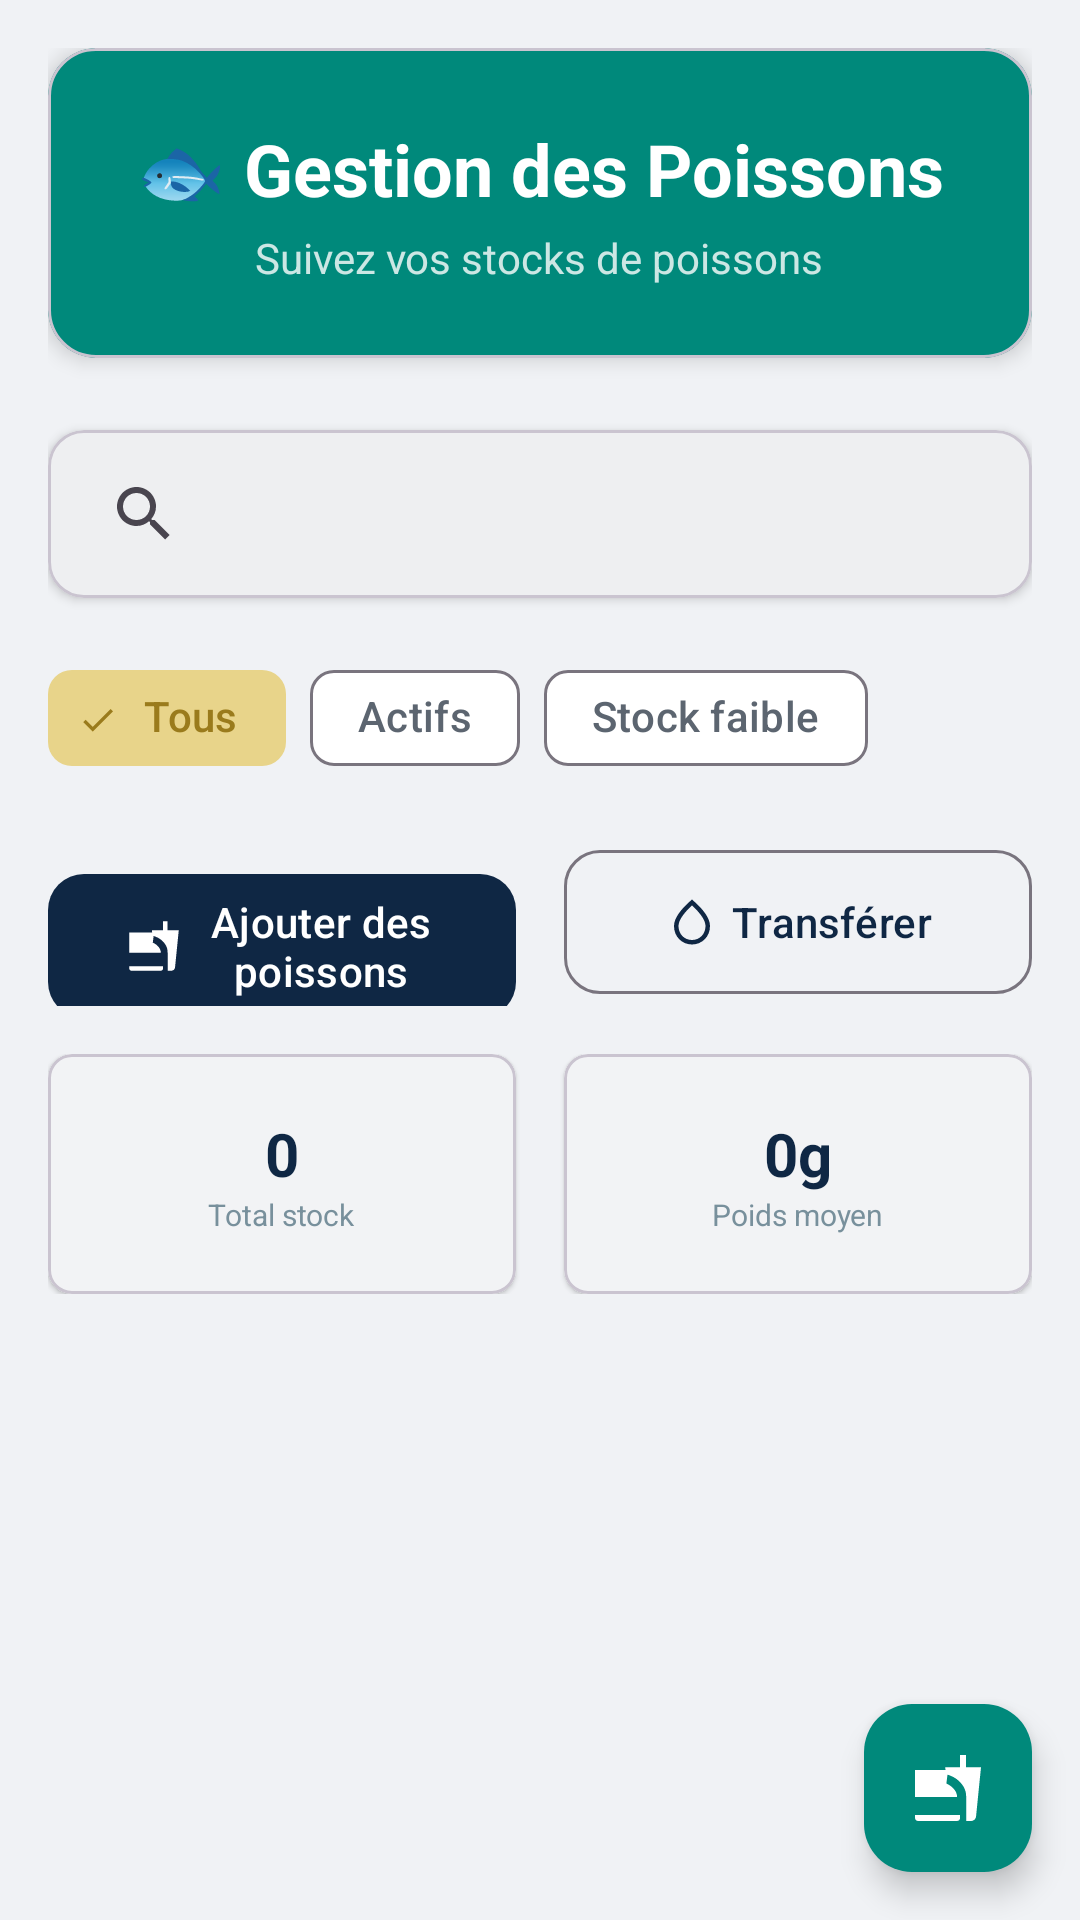

Write the Android layout XML for this screen, with the resource values it uses.
<!-- AndroidManifest.xml: application theme Theme.Piscicultureapp -->
<!-- res/layout/fragment_poisson.xml -->
<?xml version="1.0" encoding="utf-8"?>
<androidx.coordinatorlayout.widget.CoordinatorLayout 
    xmlns:android="http://schemas.android.com/apk/res/android"
    xmlns:app="http://schemas.android.com/apk/res-auto"
    android:layout_width="match_parent"
    android:layout_height="match_parent">

    <androidx.core.widget.NestedScrollView
        android:layout_width="match_parent"
        android:layout_height="match_parent"
        android:fillViewport="true">

        <LinearLayout
            android:layout_width="match_parent"
            android:layout_height="wrap_content"
            android:orientation="vertical"
            android:padding="16dp">

            
            <com.google.android.material.card.MaterialCardView
                android:layout_width="match_parent"
                android:layout_height="wrap_content"
                android:layout_marginBottom="24dp"
                app:cardCornerRadius="16dp"
                app:cardElevation="4dp"
                app:cardBackgroundColor="@color/fish_green">

                <LinearLayout
                    android:layout_width="match_parent"
                    android:layout_height="wrap_content"
                    android:orientation="vertical"
                    android:padding="24dp">

                    <TextView
                        android:layout_width="wrap_content"
                        android:layout_height="wrap_content"
                        android:text="🐟 Gestion des Poissons"
                        android:textSize="24sp"
                        android:textStyle="bold"
                        android:textColor="@color/white"
                        android:layout_gravity="center" />

                    <TextView
                        android:layout_width="wrap_content"
                        android:layout_height="wrap_content"
                        android:text="Suivez vos stocks de poissons"
                        android:textSize="14sp"
                        android:textColor="@color/white"
                        android:alpha="0.8"
                        android:layout_gravity="center"
                        android:layout_marginTop="4dp" />

                </LinearLayout>

            </com.google.android.material.card.MaterialCardView>

            
            <com.google.android.material.card.MaterialCardView
                android:layout_width="match_parent"
                android:layout_height="wrap_content"
                android:layout_marginBottom="16dp"
                app:cardCornerRadius="12dp"
                app:cardElevation="2dp">

                <androidx.appcompat.widget.SearchView
                    android:id="@+id/searchView"
                    android:layout_width="match_parent"
                    android:layout_height="56dp"
                    android:queryHint="Rechercher par espèce ou bassin..."
                    app:queryBackground="@null"
                    app:iconifiedByDefault="false" />

            </com.google.android.material.card.MaterialCardView>

            
            <com.google.android.material.chip.ChipGroup
                android:layout_width="match_parent"
                android:layout_height="wrap_content"
                android:layout_marginBottom="16dp"
                app:singleSelection="true">

                <com.google.android.material.chip.Chip
                    android:id="@+id/chip_all"
                    android:layout_width="wrap_content"
                    android:layout_height="wrap_content"
                    android:text="Tous"
                    android:checked="true"
                    style="@style/Widget.Material3.Chip.Filter" />

                <com.google.android.material.chip.Chip
                    android:id="@+id/chip_active"
                    android:layout_width="wrap_content"
                    android:layout_height="wrap_content"
                    android:text="Actifs"
                    style="@style/Widget.Material3.Chip.Filter" />

                <com.google.android.material.chip.Chip
                    android:id="@+id/chip_low_stock"
                    android:layout_width="wrap_content"
                    android:layout_height="wrap_content"
                    android:text="Stock faible"
                    style="@style/Widget.Material3.Chip.Filter" />

            </com.google.android.material.chip.ChipGroup>

            
            <LinearLayout
                android:layout_width="match_parent"
                android:layout_height="wrap_content"
                android:orientation="horizontal"
                android:layout_marginBottom="16dp">

                <com.google.android.material.button.MaterialButton
                    android:id="@+id/btn_add_poisson"
                    android:layout_width="0dp"
                    android:layout_height="56dp"
                    android:layout_weight="1"
                    android:layout_marginEnd="8dp"
                    android:text="Ajouter des poissons"
                    app:cornerRadius="12dp"
                    app:icon="@drawable/ic_food"
                    app:iconGravity="textStart" />

                <com.google.android.material.button.MaterialButton
                    android:id="@+id/btn_transfer_poisson"
                    android:layout_width="0dp"
                    android:layout_height="56dp"
                    android:layout_weight="1"
                    android:layout_marginStart="8dp"
                    android:text="Transférer"
                    style="@style/Widget.Material3.Button.OutlinedButton"
                    app:cornerRadius="12dp"
                    app:icon="@drawable/ic_water"
                    app:iconGravity="textStart" />

            </LinearLayout>

            
            <LinearLayout
                android:layout_width="match_parent"
                android:layout_height="wrap_content"
                android:orientation="horizontal"
                android:layout_marginBottom="16dp">

                <com.google.android.material.card.MaterialCardView
                    android:layout_width="0dp"
                    android:layout_height="80dp"
                    android:layout_weight="1"
                    android:layout_marginEnd="8dp"
                    app:cardCornerRadius="8dp"
                    app:cardElevation="1dp">

                    <LinearLayout
                        android:layout_width="match_parent"
                        android:layout_height="match_parent"
                        android:orientation="vertical"
                        android:gravity="center"
                        android:padding="8dp">

                        <TextView
                            android:id="@+id/tv_total_stock"
                            android:layout_width="wrap_content"
                            android:layout_height="wrap_content"
                            android:text="0"
                            android:textSize="20sp"
                            android:textStyle="bold"
                            android:textColor="@color/primary" />

                        <TextView
                            android:layout_width="wrap_content"
                            android:layout_height="wrap_content"
                            android:text="Total stock"
                            android:textSize="10sp"
                            android:textColor="@color/gray_medium" />

                    </LinearLayout>

                </com.google.android.material.card.MaterialCardView>

                <com.google.android.material.card.MaterialCardView
                    android:layout_width="0dp"
                    android:layout_height="80dp"
                    android:layout_weight="1"
                    android:layout_marginStart="8dp"
                    app:cardCornerRadius="8dp"
                    app:cardElevation="1dp">

                    <LinearLayout
                        android:layout_width="match_parent"
                        android:layout_height="match_parent"
                        android:orientation="vertical"
                        android:gravity="center"
                        android:padding="8dp">

                        <TextView
                            android:id="@+id/tv_avg_weight"
                            android:layout_width="wrap_content"
                            android:layout_height="wrap_content"
                            android:text="0g"
                            android:textSize="20sp"
                            android:textStyle="bold"
                            android:textColor="@color/primary" />

                        <TextView
                            android:layout_width="wrap_content"
                            android:layout_height="wrap_content"
                            android:text="Poids moyen"
                            android:textSize="10sp"
                            android:textColor="@color/gray_medium" />

                    </LinearLayout>

                </com.google.android.material.card.MaterialCardView>

            </LinearLayout>

            
            <androidx.recyclerview.widget.RecyclerView
                android:id="@+id/recycler_poissons"
                android:layout_width="match_parent"
                android:layout_height="wrap_content"
                android:nestedScrollingEnabled="false" />

        </LinearLayout>

    </androidx.core.widget.NestedScrollView>

    
    <com.google.android.material.floatingactionbutton.FloatingActionButton
        android:id="@+id/fab_add_poisson"
        android:layout_width="wrap_content"
        android:layout_height="wrap_content"
        android:layout_gravity="bottom|end"
        android:layout_margin="16dp"
        android:src="@drawable/ic_food"
        app:tint="@color/white"
        app:backgroundTint="@color/fish_green" />

</androidx.coordinatorlayout.widget.CoordinatorLayout>
<!-- resources referenced by this layout -->
<resources>
  <color name="fish_green">#00897B</color>
  <color name="gray_medium">#78909C</color>
  <color name="primary">#0F2744</color>
  <color name="white">#FFFFFFFF</color>
  <!-- drawable ic_food (drawable) -->
  <vector xmlns:android="http://schemas.android.com/apk/res/android"
      android:width="24dp"
      android:height="24dp"
      android:viewportWidth="24"
      android:viewportHeight="24"
      android:tint="?attr/colorOnSurface">
    <path
        android:fillColor="@android:color/white"
        android:pathData="M18.06,22.99h1.66c0.84,0 1.53,-0.64 1.63,-1.46L23,5.05h-5V1h-1.97v4.05h-4.97l0.3,2.34c1.71,0.47 3.31,1.32 4.27,2.26 1.44,1.42 2.43,2.89 2.43,5.29v8.05zM1,21.99V21h15.03v0.99c0,0.55 -0.45,1 -1.01,1H2.01c-0.56,0 -1.01,-0.45 -1.01,-1zM15.03,14.99c0,-1.94 -1.64,-3.64 -3.57,-4.48L12.03,6H1v8.99h14.03z"/>
  </vector>
  <!-- drawable ic_water (drawable) -->
  <vector xmlns:android="http://schemas.android.com/apk/res/android"
      android:width="24dp"
      android:height="24dp"
      android:viewportWidth="24"
      android:viewportHeight="24"
      android:tint="?attr/colorOnSurface">
    <path
        android:fillColor="@android:color/white"
        android:pathData="M12,2c-5.33,4.55 -8,8.48 -8,11.8 0,4.98 3.8,8.2 8,8.2s8,-3.22 8,-8.2c0,-3.32 -2.67,-7.25 -8,-11.8zM12,20c-3.35,0 -6,-2.57 -6,-6.2 0,-2.34 1.95,-5.44 6,-9.14 4.05,3.7 6,6.79 6,9.14 0,3.63 -2.65,6.2 -6,6.2z"/>
  </vector>
  <style name="Theme.Piscicultureapp" parent="Theme.Material3.DayNight.NoActionBar">
          <item name="colorPrimary">@color/primary</item>
          <item name="colorOnPrimary">@color/on_primary</item>
          <item name="colorPrimaryContainer">@color/surface_variant</item>
          <item name="colorOnPrimaryContainer">@color/primary</item>
          <item name="colorSecondary">@color/secondary</item>
          <item name="colorOnSecondary">@color/on_secondary</item>
          <item name="colorSecondaryContainer">@color/secondary_light</item>
          <item name="colorOnSecondaryContainer">@color/secondary_dark</item>
          <item name="android:colorBackground">@color/background</item>
          <item name="colorOnBackground">@color/on_background</item>
          <item name="colorSurface">@color/surface</item>
          <item name="colorOnSurface">@color/on_surface</item>
          <item name="colorSurfaceVariant">@color/surface_variant</item>
          <item name="colorOnSurfaceVariant">@color/on_surface_muted</item>
          <item name="android:statusBarColor">@color/primary_dark</item>
          <item name="android:navigationBarColor">@color/surface</item>
      </style>
  <color name="on_primary">#FFFFFF</color>
  <color name="surface_variant">#EEF1F6</color>
  <color name="secondary">#C9A227</color>
  <color name="on_secondary">#1A1D21</color>
  <color name="secondary_light">#E8D48A</color>
  <color name="secondary_dark">#9A7B1C</color>
  <color name="background">#F0F2F5</color>
  <color name="on_background">#1A1D21</color>
  <color name="surface">#FFFFFF</color>
  <color name="on_surface">#1A1D21</color>
  <color name="on_surface_muted">#5C6570</color>
  <color name="primary_dark">#081524</color>
</resources>
